Run: headless pygame with SDL's dummy video driver; simulated clock (each Clock.tick advances the game by its frame time, no real sleeping); random seed 0; keys injected as events and as key.get_pressed() state; no mouse input.
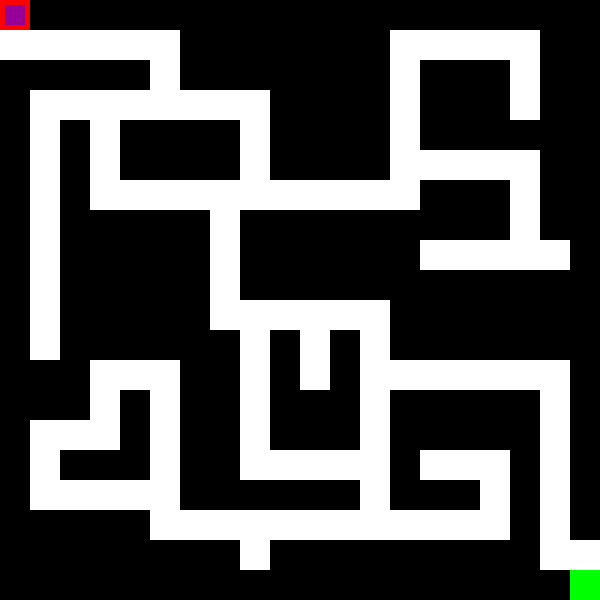
Frame 1 of 4 · flips 1–60 · no input
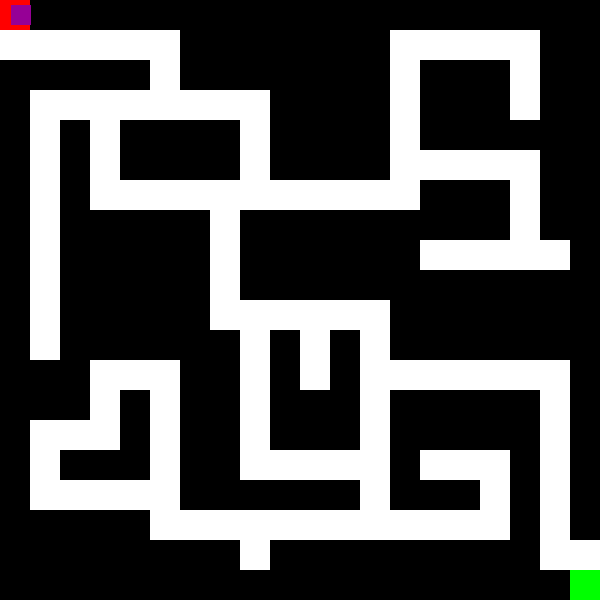
Frame 2 of 4 · flips 61–180 · tapped SPACE, RETURN · held RIGHT (→), D
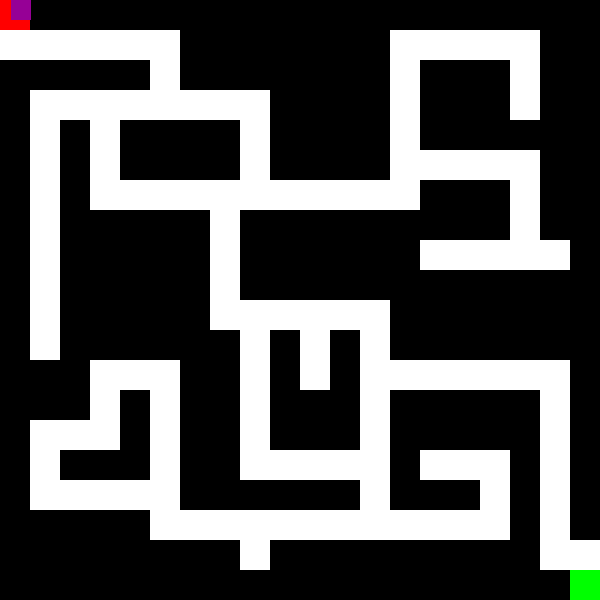
Frame 3 of 4 · flips 181–300 · held DOWN (↓), S
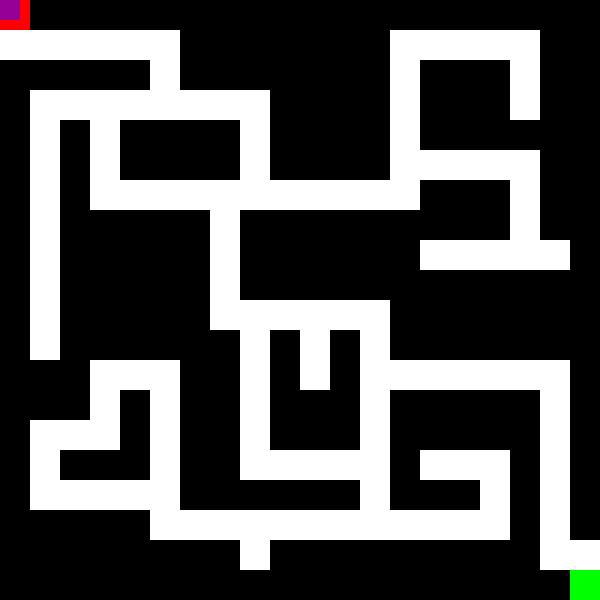
Frame 4 of 4 · flips 301–420 · held LEFT (←), A, UP (↑), W

The pygame program that drew these frames:

#Dependencies

import pygame
from pygame import *
import random


mazemap2=[
0 ,1 ,1 ,1 ,1 ,1 ,1 ,1 ,1 ,1 ,1 ,1 ,1 ,1 ,1 ,1 ,1 ,1 ,1 ,1 ,
0 ,0 ,0 ,0 ,0 ,0 ,1 ,1 ,1 ,1 ,1 ,1 ,1 ,0 ,0 ,0 ,0 ,0 ,1 ,1 ,
1 ,1 ,1 ,1 ,1 ,0 ,1 ,1 ,1 ,1 ,1 ,1 ,1 ,0 ,1 ,1 ,1 ,0 ,1 ,1 ,
1 ,0 ,0 ,0 ,0 ,0 ,0 ,0 ,0 ,1 ,1 ,1 ,1 ,0 ,1 ,1 ,1 ,0 ,1 ,1 ,
1 ,0 ,1 ,0 ,1 ,1 ,1 ,1 ,0 ,1 ,1 ,1 ,1 ,0 ,1 ,1 ,1 ,1 ,1 ,1 ,
1 ,0 ,1 ,0 ,1 ,1 ,1 ,1 ,0 ,1 ,1 ,1 ,1 ,0 ,0 ,0 ,0 ,0 ,1 ,1 ,
1 ,0 ,1 ,0 ,0 ,0 ,0 ,0 ,0 ,0 ,0 ,0 ,0 ,0 ,1 ,1 ,1 ,0 ,1 ,1 ,
1 ,0 ,1 ,1 ,1 ,1 ,1 ,0 ,1 ,1 ,1 ,1 ,1 ,1 ,1 ,1 ,1 ,0 ,1 ,1 ,
1 ,0 ,1 ,1 ,1 ,1 ,1 ,0 ,1 ,1 ,1 ,1 ,1 ,1 ,0 ,0 ,0 ,0 ,0 ,1 ,
1 ,0 ,1 ,1 ,1 ,1 ,1 ,0 ,1 ,1 ,1 ,1 ,1 ,1 ,1 ,1 ,1 ,1 ,1 ,1 ,
1 ,0 ,1 ,1 ,1 ,1 ,1 ,0 ,0 ,0 ,0 ,0 ,0 ,1 ,1 ,1 ,1 ,1 ,1 ,1 ,
1 ,0 ,1 ,1 ,1 ,1 ,1 ,1 ,0 ,1 ,0 ,1 ,0 ,1 ,1 ,1 ,1 ,1 ,1 ,1 ,
1 ,1 ,1 ,0 ,0 ,0 ,1 ,1 ,0 ,1 ,0 ,1 ,0 ,0 ,0 ,0 ,0 ,0 ,0 ,1 ,
1 ,1 ,1 ,0 ,1 ,0 ,1 ,1 ,0 ,1 ,1 ,1 ,0 ,1 ,1 ,1 ,1 ,1 ,0 ,1 ,
1 ,0 ,0 ,0 ,1 ,0 ,1 ,1 ,0 ,1 ,1 ,1 ,0 ,1 ,1 ,1 ,1 ,1 ,0 ,1 ,
1 ,0 ,1 ,1 ,1 ,0 ,1 ,1 ,0 ,0 ,0 ,0 ,0 ,1 ,0 ,0 ,0 ,1 ,0 ,1 ,
1 ,0 ,0 ,0 ,0 ,0 ,1 ,1 ,1 ,1 ,1 ,1 ,0 ,1 ,1 ,1 ,0 ,1 ,0 ,1 ,
1 ,1 ,1 ,1 ,1 ,0 ,0 ,0 ,0 ,0 ,0 ,0 ,0 ,0 ,0 ,0 ,0 ,1 ,0 ,1 ,
1 ,1 ,1 ,1 ,1 ,1 ,1 ,1 ,0 ,1 ,1 ,1 ,1 ,1 ,1 ,1 ,1 ,1 ,0 ,0 ,
1 ,1 ,1 ,1 ,1 ,1 ,1 ,1 ,1 ,1 ,1 ,1 ,1 ,1 ,1 ,1 ,1 ,1 ,1 ,0 ,
    
]

#Processing unit
def run():
    running=True
    while running==True:
        for i in pygame.event.get():
            if i.type == pygame.QUIT:
                pygame.quit() 
                running=False

        
        touchblock=pygame.sprite.spritecollide(player,barriers,None,None)
        clock.tick(60)
        
        sprites.update(2,2,2,2)
        if len(touchblock)!=0 :
            for i in touchblock:
                #if pygame.sprite.collide_rect(player,i):
                    #sprites.update(-3,-3)
                if player.rect.right >= i.rect.left: 
                    sprites.update(-3.1,0,0,0)
                if player.rect.left <= i.rect.right:
                    sprites.update(0,-3.1,0,0)
                if player.rect.bottom >= i.rect.top:
                    sprites.update(0,0,-3.1,0)
                if player.rect.top <= i.rect.bottom:
                    sprites.update(0,0,0,-3.1)        
        
        screen.fill((255,255,255))
        barriers.draw(screen)
        sprites.draw(screen)
        
        
        touch=pygame.sprite.spritecollide(player,finish,False,None)
        
        
        if touch:
            running=False
        
        
        
        
        

        pygame.display.update()

#Display Initials
width=600
height=600
screen=pygame.display.set_mode((width,height))
screen.fill((255,255,255))

clock=pygame.time.Clock()

#Player
class Sprite1(pygame.sprite.Sprite):
    def __init__(self,s_x,s_y):
        pygame.sprite.Sprite.__init__(self)
        self.image=pygame.Surface((20,20))
        self.image.fill((150,0,150))
        self.rect=self.image.get_rect()
        self.rect.centerx=s_x
        self.rect.centery=s_y
        self.right=False
        self.left=False
        self.top=False
        self.bottom=False
    
    #Controls
    def update(self,speedx1,speedx2,speedy1,speedy2):
        keystate=pygame.key.get_pressed()
        if keystate[pygame.K_LEFT]:
            self.rect.x += -speedx1
        if keystate[pygame.K_RIGHT]:
            self.rect.x += speedx2 
        if keystate[pygame.K_UP]:
            self.rect.y += -speedy2
        if keystate[pygame.K_DOWN]:
            self.rect.y += speedy1
        
        
        #OutOfBounds Conditioning
        if self.rect.right>width:
            self.rect.right=width

        if self.rect.left<0:
            self.rect.left=0

        if self.rect.bottom>height:
            self.rect.bottom=height

        if self.rect.top<0:
            self.rect.top=0


#Start Class
class spawnblock1(pygame.sprite.Sprite):
    
    def __init__(self,b_x,b_y,colour):
        self.x=b_x
        self.y=b_y
        pygame.sprite.Sprite.__init__(self)
        self.image=pygame.Surface((30,30))
        self.image.fill(colour)
        self.rect=self.image.get_rect()
        self.rect.x=self.x
        self.rect.y=self.y
    
    #Spawner For Player
    def give(self): 
        return self.rect.centerx,self.rect.centery


#Barrier Class
class barrier1(pygame.sprite.Sprite):
    def __init__(self,x,y):
        self.x=x
        self.y=y
        pygame.sprite.Sprite.__init__(self)
        self.image=pygame.Surface((30,30))
        self.image.fill((0,0,0))
        self.rect=self.image.get_rect()
        self.rect.x=self.x
        self.rect.y=self.y

#all Groups

user=pygame.sprite.Group()
sprites=pygame.sprite.Group()
finish=pygame.sprite.Group()
barriers=pygame.sprite.Group()


sbx,sby=0,0
spawnblock=spawnblock1(sbx,sby,(255,0,0))
spx,spy=spawnblock.give()


player=Sprite1(spx,spy)


ebx,eby=570,570
endblock=spawnblock1(ebx,eby,(0,255,0))

M=20
N=20
bx = 0
by = 0
for i in range(0,M*N):
    if mazemap2[ bx + (by*M) ] == 1:
        barrier=spawnblock1( bx * 30 , by * 30,(0,0,0))
        barriers.add(barrier)
      
    bx = bx + 1
    if bx > M-1:
        bx = 0 
        by = by + 1
    
#addition
finish.add(endblock)
sprites.add(spawnblock,endblock,player)
user.add(player)

        
#run()
run()
